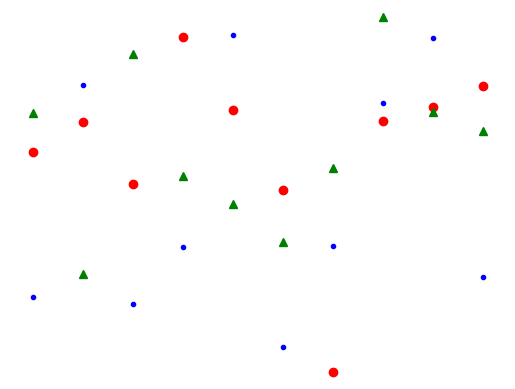

The script that saved this image:
# coding:utf8
import numpy as np
import matplotlib.pyplot as plt
import matplotlib.animation as animation

fig = plt.figure()
ax = fig.add_subplot(111)
N = 10
x = np.random.rand(N)
y = np.random.rand(N)
z = np.random.rand(N)
circles, triangles, dots = ax.plot(x, 'ro', y, 'g^', z, 'b.')
ax.set_ylim(0, 1)
plt.axis('off')


def update(data):
    circles.set_ydata(data[0])
    triangles.set_ydata([1])
    return circles, triangles


def generate():
    while True:
        yield np.random.rand(2, N)

anim = animation.FuncAnimation(fig, update, generate, interval=150)
plt.show()